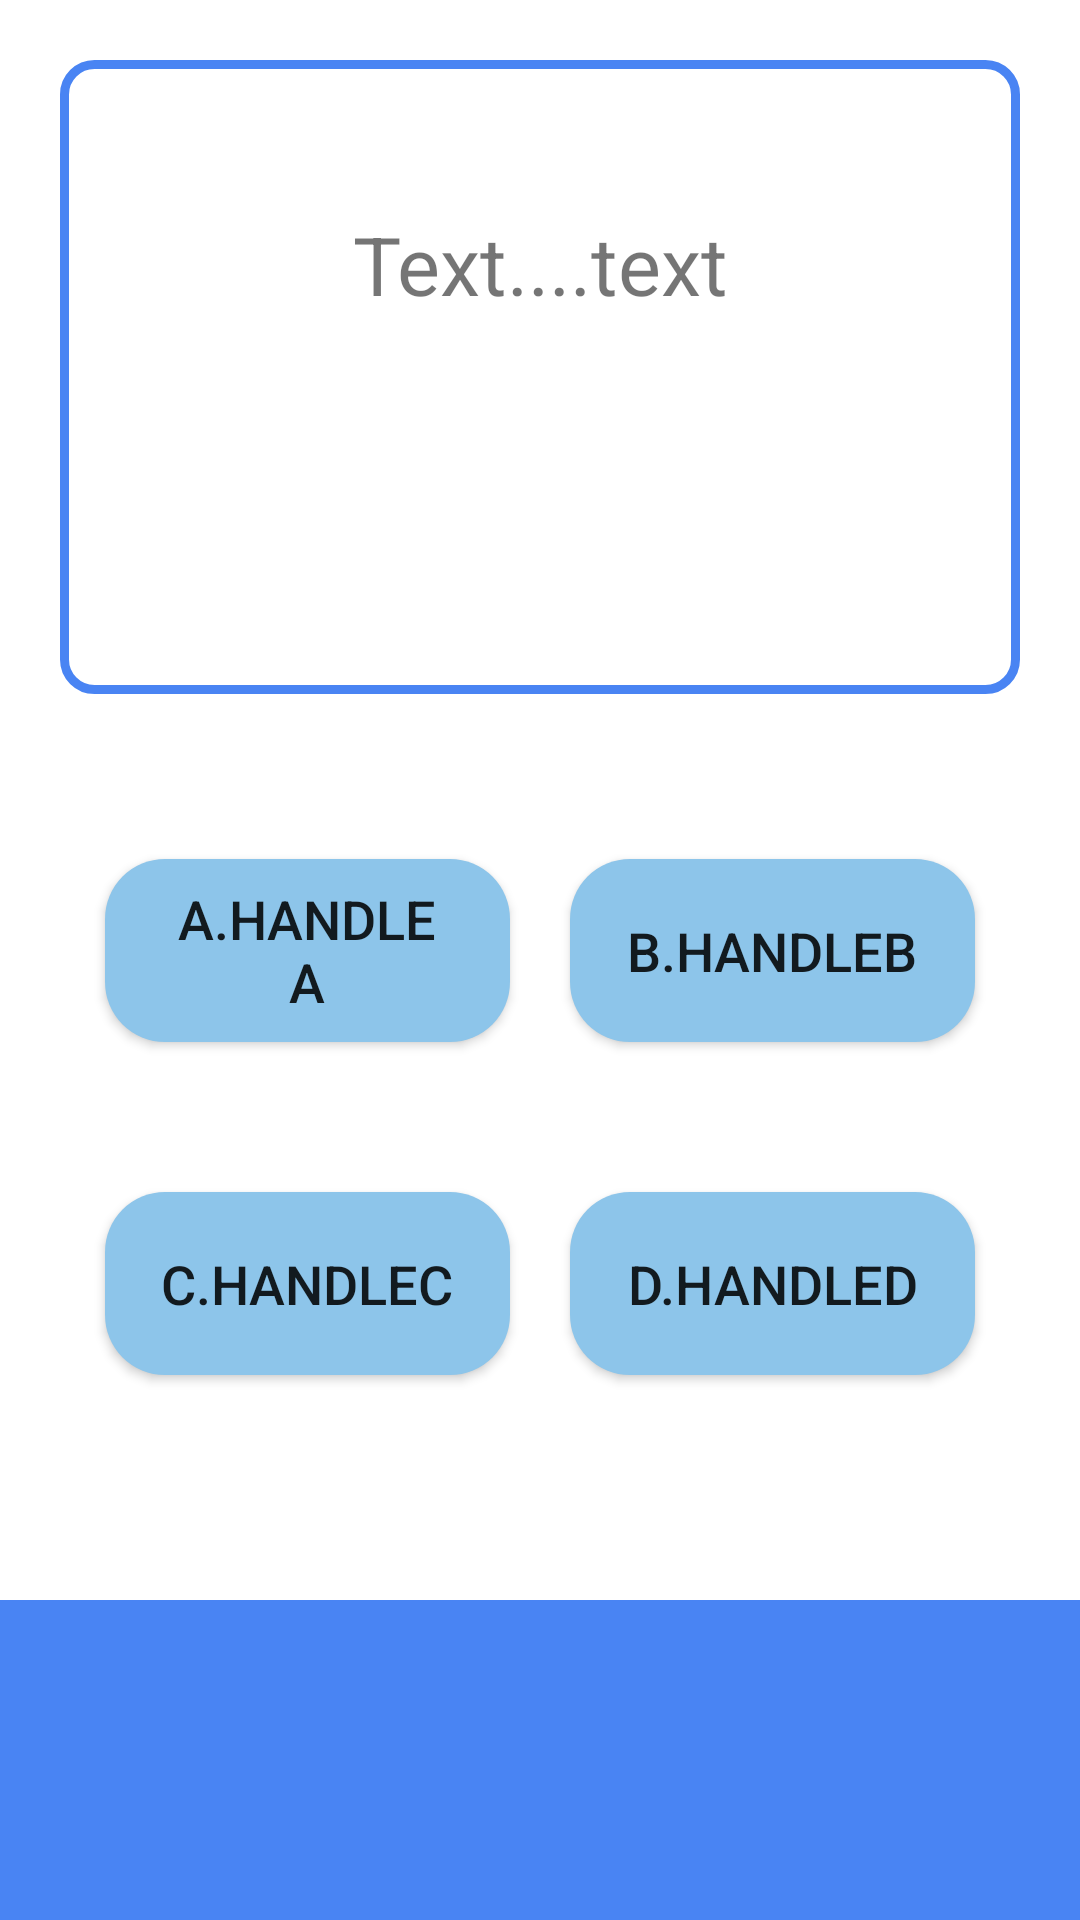

Here is an Android app screen rendered from its layout file. Give the layout XML and the strings, colors and styles it references.
<!-- AndroidManifest.xml: application theme AppTheme -->
<!-- res/layout/exercise.xml -->
<?xml version="1.0" encoding="utf-8"?>
<LinearLayout xmlns:android="http://schemas.android.com/apk/res/android"
    xmlns:tools="http://schemas.android.com/tools"
    android:layout_width="match_parent"
    android:layout_height="match_parent"
    android:background="#E4E4E4"
    android:orientation="vertical"

    tools:context=".activities.Flashcard">

    <LinearLayout
        android:layout_width="match_parent"
        android:layout_height="match_parent"
        android:background="#FFFFFF"
        android:orientation="vertical">

        <LinearLayout
            android:layout_width="match_parent"
            android:layout_height="0dp"
            android:layout_weight="7">

            <LinearLayout
                android:layout_width="match_parent"
                android:layout_height="match_parent"
                android:layout_margin="20dp"

                android:orientation="vertical">

                <LinearLayout
                    android:layout_width="match_parent"
                    android:layout_height="0dp"
                    android:background="@drawable/bdlayout"
                    android:layout_weight="3">

                    <TextView
                        android:layout_width="match_parent"
                        android:layout_height="match_parent"
                        android:gravity="center_horizontal"
                        android:paddingTop="50dp"
                        android:text="Text....text"
                        android:textAlignment="center"
                        android:textSize="27dp"></TextView>
                </LinearLayout>

                <LinearLayout
                    android:layout_width="match_parent"
                    android:layout_height="0dp"
                    android:layout_weight="4"
                    android:orientation="vertical"
                    android:paddingTop="30dp"
                    android:paddingBottom="30dp">

                    <LinearLayout
                        android:layout_width="match_parent"
                        android:layout_height="0dp"
                        android:layout_weight="1"
                        android:orientation="horizontal">

                        <Button
                            android:layout_width="0dp"
                            android:layout_height="match_parent"
                            android:layout_marginLeft="15dp"
                            android:layout_marginTop="25dp"
                            android:layout_marginRight="10dp"
                            android:layout_marginBottom="25dp"
                            android:layout_weight="1"
                            android:background="@drawable/borderbutton"
                            android:paddingLeft="20dp"
                            android:paddingRight="20dp"
                            android:text="A.HandleA"
                            android:textSize="18dp">

                        </Button>

                        <Button
                            android:layout_width="0dp"
                            android:layout_height="match_parent"
                            android:layout_marginLeft="10dp"
                            android:layout_marginTop="25dp"
                            android:layout_marginRight="15dp"
                            android:layout_marginBottom="25dp"
                            android:layout_weight="1"
                            android:background="@drawable/borderbutton"
                            android:paddingLeft="10dp"
                            android:paddingRight="10dp"
                            android:text="B.HandleB"
                            android:textSize="18dp">

                        </Button>
                    </LinearLayout>

                    <LinearLayout
                        android:layout_width="match_parent"
                        android:layout_height="0dp"
                        android:layout_weight="1"
                        android:orientation="horizontal">

                        <Button
                            android:layout_width="0dp"
                            android:layout_height="match_parent"
                            android:layout_marginLeft="15dp"
                            android:layout_marginTop="25dp"
                            android:layout_marginRight="10dp"
                            android:layout_marginBottom="25dp"
                            android:layout_weight="1"
                            android:background="@drawable/borderbutton"
                            android:paddingLeft="10dp"
                            android:paddingRight="10dp"
                            android:text="C.HandleC"
                            android:textSize="18dp">

                        </Button>

                        <Button
                            android:layout_width="0dp"
                            android:layout_height="match_parent"
                            android:layout_marginLeft="10dp"
                            android:layout_marginTop="25dp"
                            android:layout_marginRight="15dp"
                            android:layout_marginBottom="25dp"
                            android:layout_weight="1"
                            android:background="@drawable/borderbutton"
                            android:paddingLeft="10dp"
                            android:paddingRight="10dp"
                            android:text="D.HandleD"
                            android:textSize="18dp">

                        </Button>
                    </LinearLayout>
                </LinearLayout>
            </LinearLayout>
        </LinearLayout>

        <LinearLayout
            android:layout_width="match_parent"
            android:layout_height="0dp"

            android:layout_marginTop="0dp"
            android:layout_weight="1.4"
            android:background="@drawable/background_ex"
            android:orientation="horizontal">


            <LinearLayout
                android:layout_width="0dp"
                android:layout_height="match_parent"

                android:layout_weight="1">

                <LinearLayout
                    android:layout_width="match_parent"
                    android:layout_height="80dp"
                    android:layout_marginTop="20dp"
                    android:layout_marginLeft="10dp"
                    android:layout_marginRight="10dp"
                    android:background="@drawable/il">

                </LinearLayout>
            </LinearLayout>

            <LinearLayout
                android:layout_width="0dp"
                android:layout_height="match_parent"

                android:layout_weight="1"></LinearLayout>

            <LinearLayout
                android:layout_width="0dp"
                android:layout_height="match_parent"
                android:layout_weight="1"></LinearLayout>

            <LinearLayout
                android:layout_width="0dp"
                android:layout_height="match_parent"
                android:layout_marginTop="20dp"
                android:layout_weight="1">

                <LinearLayout
                    android:layout_width="match_parent"
                    android:layout_height="80dp"
                    android:layout_gravity="right"
                    android:layout_marginRight="10dp"
                    android:layout_marginLeft="10dp"
                    android:background="@drawable/ir">

                </LinearLayout>
            </LinearLayout>
        </LinearLayout>
    </LinearLayout>

</LinearLayout>
<!-- resources referenced by this layout -->
<resources>
  <!-- drawable background_ex (drawable) -->
  <shape xmlns:android="http://schemas.android.com/apk/res/android"
      android:shape="rectangle" >
      <solid android:color="#4984F3" />
      <corners android:topRightRadius="0dp" android:topLeftRadius="00dp" />
  
  </shape>
  <!-- drawable bdlayout (drawable) -->
  <?xml version="1.0" encoding="utf-8"?>
  <shape xmlns:android="http://schemas.android.com/apk/res/android"
      android:shape="rectangle" >
      <solid android:color="#FFFFFF" />
      <stroke
          android:width="3dp"
          android:color="#4984F3" />
      <corners android:radius="10dp" />
  </shape>
  <!-- drawable borderbutton (drawable) -->
  <?xml version="1.0" encoding="utf-8"?>
  <shape xmlns:android="http://schemas.android.com/apk/res/android"
      android:shape="rectangle" >
      <solid android:color="#8DC5EA" />
      <corners android:radius="20dp" />
  
  </shape>
  <style name="AppTheme" parent="Theme.AppCompat.Light.DarkActionBar">
          
          <item name="colorPrimary">@color/colorPrimary</item>
          <item name="colorPrimaryDark">@color/colorPrimaryDark</item>
          <item name="colorAccent">@color/colorAccent</item>
      </style>
  <color name="colorPrimary">#6200EE</color>
  <color name="colorPrimaryDark">#3700B3</color>
  <color name="colorAccent">#03DAC5</color>
</resources>
